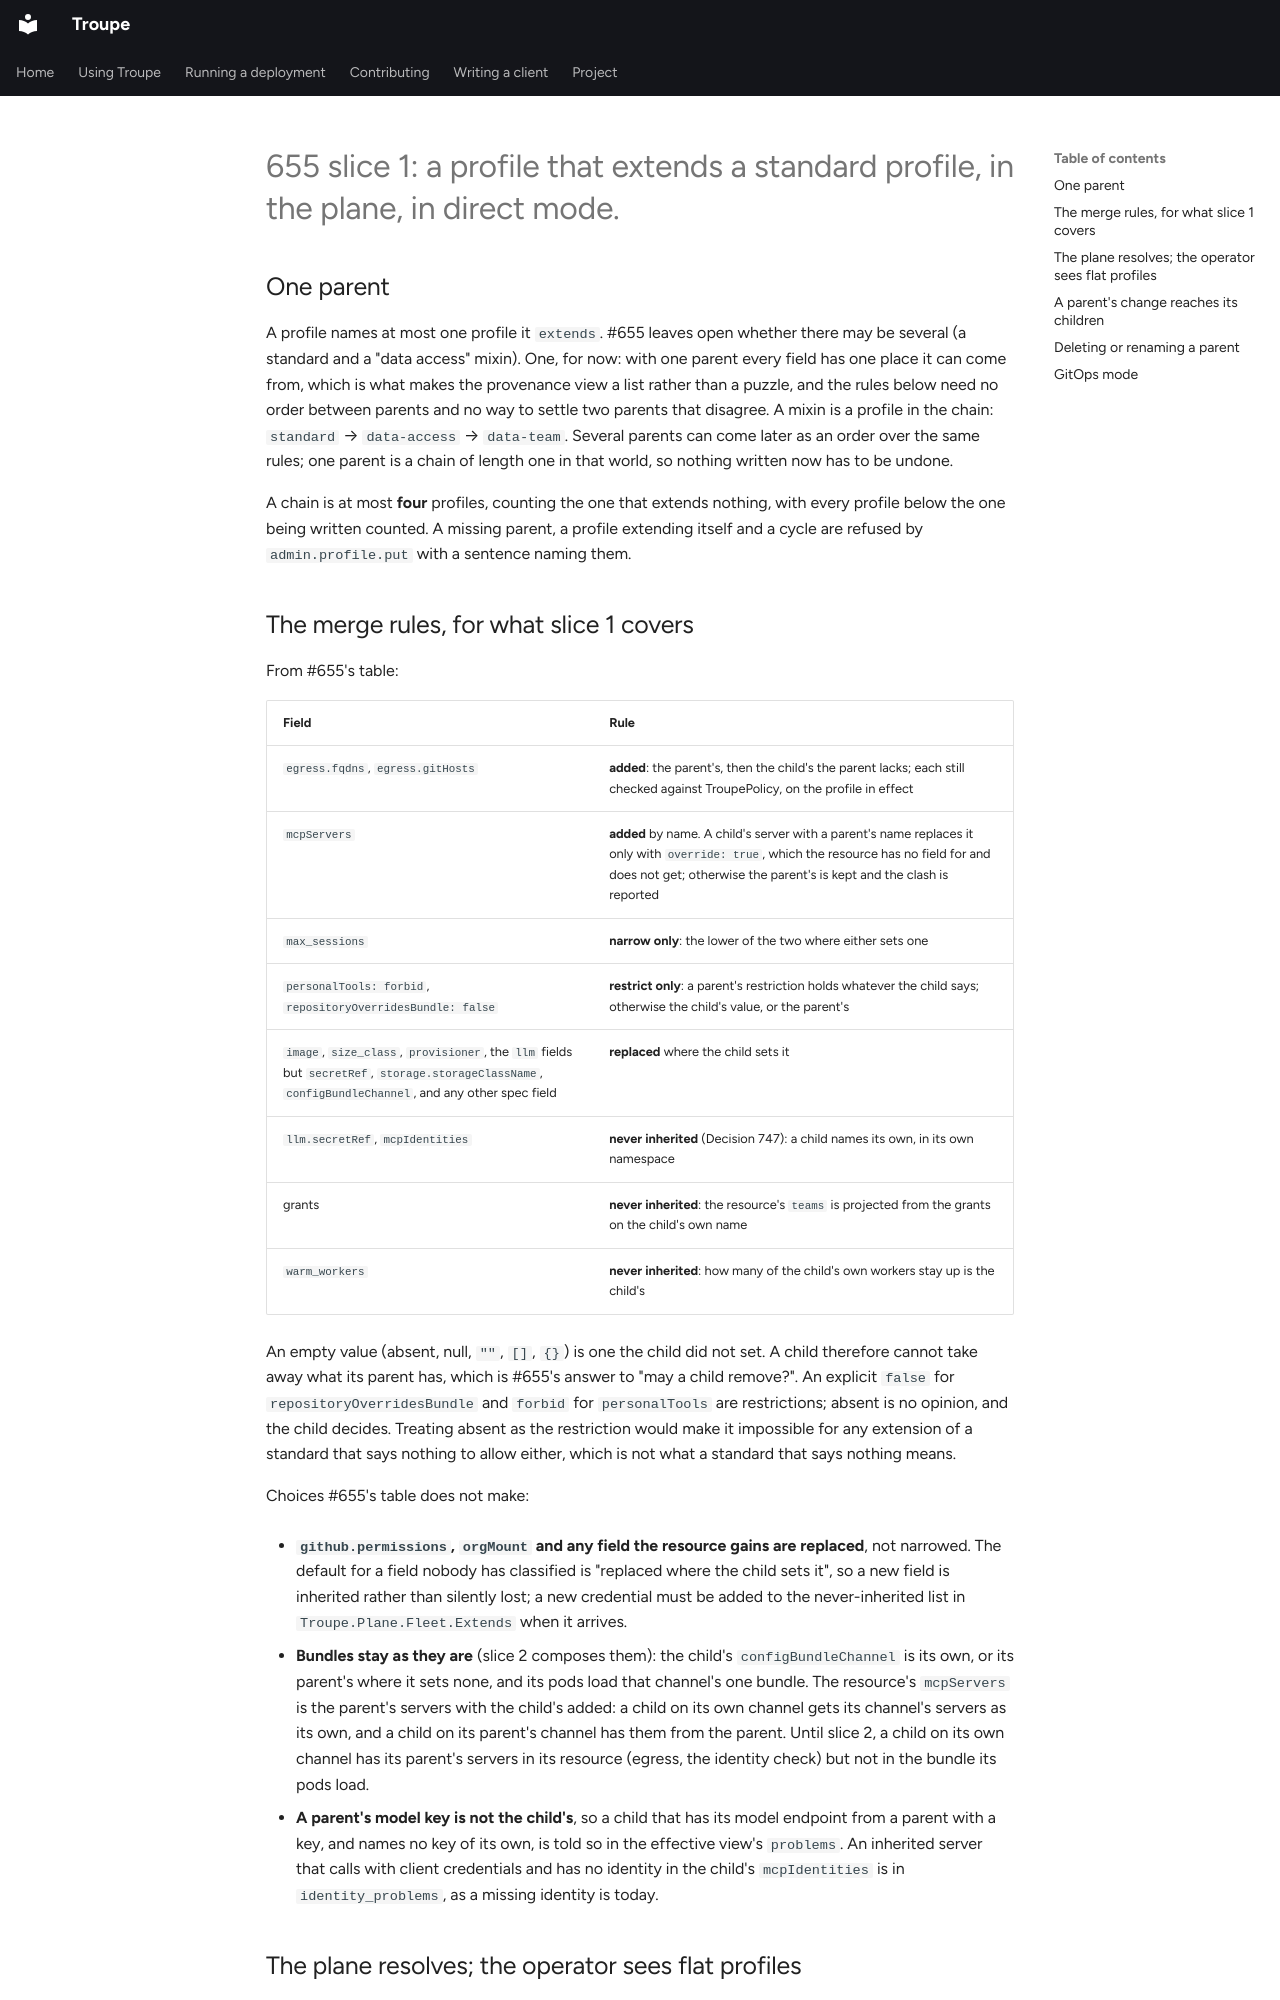

repository: it-minds/troupe · page: decisions/0908-a-profile-may-extend-one-other-and-the-plane-writes-the-profile-in-effect/index.html · generator: mkdocs

---
number: 908
title: "A worker profile may extend one other profile; the plane resolves the two by #655's merge rules into the flat profile it writes to the cluster, keeps what the child wrote beside it, and rewrites every child, after a preview, when the parent changes"
date: 2026-10-16
status: accepted
issue: 655
paths:
  - apps/troupe_plane/lib/troupe/plane/fleet/extends.ex
  - apps/troupe_plane/lib/troupe/plane/fleet/profile.ex
  - apps/troupe_plane/lib/troupe/plane/admin.ex
  - apps/troupe_plane/lib/troupe/plane/provision.ex
symbols:
  - Troupe.Plane.Fleet.Extends
  - Troupe.Plane.Admin.profile_put/2
  - Troupe.Plane.Admin.profile_get/3
  - Troupe.Plane.Admin.preview/2
  - Troupe.Plane.Admin.profile_delete/2
gist: "extends: one parent, resolved by the plane into the flat profile the cluster gets; credentials and grants never inherited; a parent in use is not deleted"
---

#655 slice 1: a profile that extends a standard profile, in the plane, in direct mode.

## One parent

A profile names at most one profile it `extends`. #655 leaves open whether there may be
several (a standard and a "data access" mixin). One, for now: with one parent every field
has one place it can come from, which is what makes the provenance view a list rather than a
puzzle, and the rules below need no order between parents and no way to settle two parents
that disagree. A mixin is a profile in the chain: `standard` → `data-access` → `data-team`.
Several parents can come later as an order over the same rules; one parent is a chain of
length one in that world, so nothing written now has to be undone.

A chain is at most **four** profiles, counting the one that extends nothing, with every
profile below the one being written counted. A missing parent, a profile extending itself
and a cycle are refused by `admin.profile.put` with a sentence naming them.

## The merge rules, for what slice 1 covers

From #655's table:

| Field | Rule |
| --- | --- |
| `egress.fqdns`, `egress.gitHosts` | **added**: the parent's, then the child's the parent lacks; each still checked against TroupePolicy, on the profile in effect |
| `mcpServers` | **added** by name. A child's server with a parent's name replaces it only with `override: true`, which the resource has no field for and does not get; otherwise the parent's is kept and the clash is reported |
| `max_sessions` | **narrow only**: the lower of the two where either sets one |
| `personalTools: forbid`, `repositoryOverridesBundle: false` | **restrict only**: a parent's restriction holds whatever the child says; otherwise the child's value, or the parent's |
| `image`, `size_class`, `provisioner`, the `llm` fields but `secretRef`, `storage.storageClassName`, `configBundleChannel`, and any other spec field | **replaced** where the child sets it |
| `llm.secretRef`, `mcpIdentities` | **never inherited** (Decision 747): a child names its own, in its own namespace |
| grants | **never inherited**: the resource's `teams` is projected from the grants on the child's own name |
| `warm_workers` | **never inherited**: how many of the child's own workers stay up is the child's |

An empty value (absent, null, `""`, `[]`, `{}`) is one the child did not set. A child
therefore cannot take away what its parent has, which is #655's answer to "may a child
remove?". An explicit `false` for `repositoryOverridesBundle` and `forbid` for
`personalTools` are restrictions; absent is no opinion, and the child decides. Treating
absent as the restriction would make it impossible for any extension of a standard that says
nothing to allow either, which is not what a standard that says nothing means.

Choices #655's table does not make:

- **`github.permissions`, `orgMount` and any field the resource gains are replaced**, not
  narrowed. The default for a field nobody has classified is "replaced where the child sets
  it", so a new field is inherited rather than silently lost; a new credential must be added
  to the never-inherited list in `Troupe.Plane.Fleet.Extends` when it arrives.

- **Bundles stay as they are** (slice 2 composes them): the child's `configBundleChannel` is
  its own, or its parent's where it sets none, and its pods load that channel's one bundle.
  The resource's `mcpServers` is the parent's servers with the child's added: a child on its
  own channel gets its channel's servers as its own, and a child on its parent's channel has
  them from the parent. Until slice 2, a child on its own channel has its parent's servers in
  its resource (egress, the identity check) but not in the bundle its pods load.
- **A parent's model key is not the child's**, so a child that has its model endpoint from a
  parent with a key, and names no key of its own, is told so in the effective view's
  `problems`. An inherited server that calls with client credentials and has no identity in
  the child's `mcpIdentities` is in `identity_problems`, as a missing identity is today.
